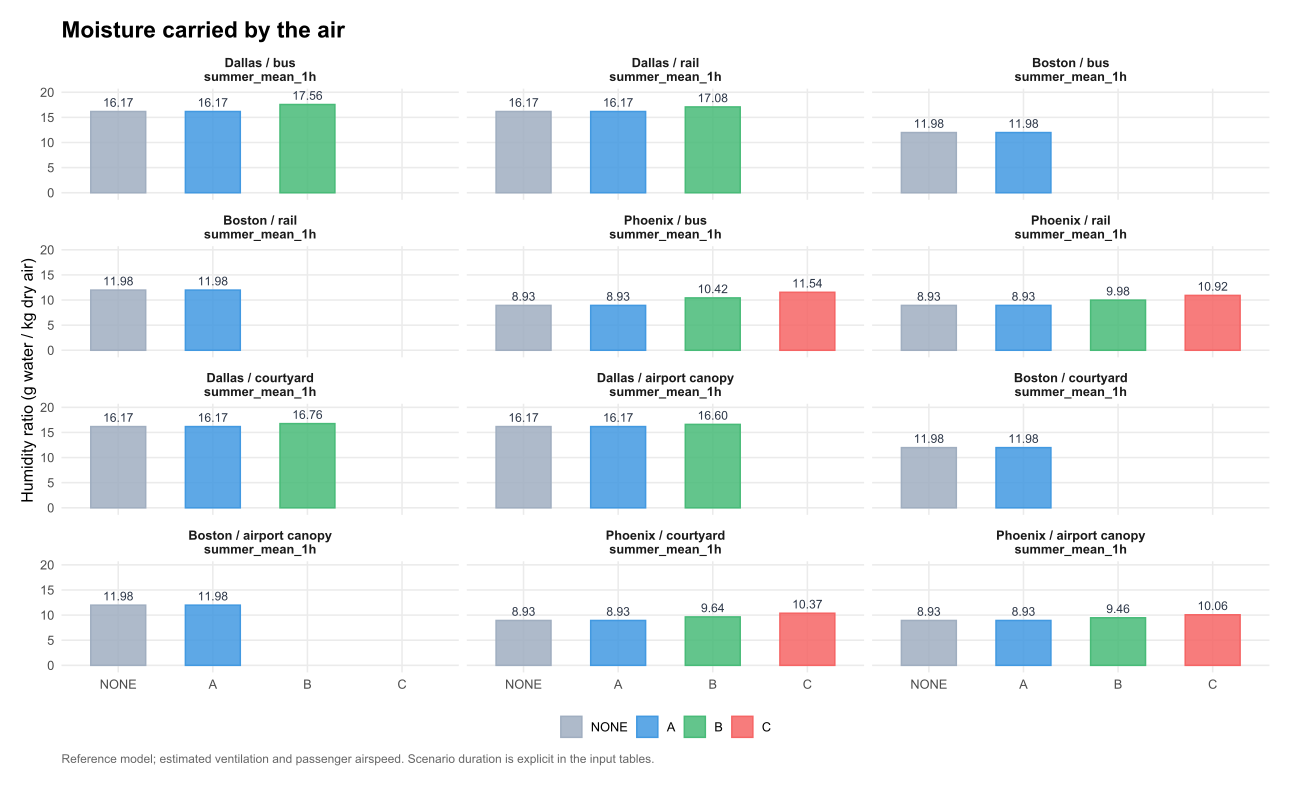

Source data for this figure (header and first rows):
venue, scenario, hour, zone, option, T, w, RH, pressure, people, v_local, Tr, dt_hours, model_basis, baseline_T, baseline_RH, cooling, humidity_gain, w_g_kg, site, panel, value
DAL_BUS, summer_mean_1h, 1, waiting_area, NONE, 29.2, 0.01617, 62, 99230, NA, 0.9315, 29.2, 1, heat: mixing_only ; radiation: air_refer…, 29.2, 62, 0, 0, 16.17, Dallas / bus, Dallas / bus?summer_mean_1h, 16.17
DAL_BUS, summer_mean_1h, 1, waiting_area, A, 29.2, 0.01617, 62, 99230, NA, 1.814, 29.2, 1, heat: mixing_only ; radiation: air_refer…, 29.2, 62, 0, 0, 16.17, Dallas / bus, Dallas / bus?summer_mean_1h, 16.17
DAL_BUS, summer_mean_1h, 1, waiting_area, B, 25.78, 0.01756, 82.1, 99230, NA, 0.9315, 29.2, 1, heat: mixing_only ; radiation: air_refer…, 29.2, 62, 3.423, 20.1, 17.56, Dallas / bus, Dallas / bus?summer_mean_1h, 17.56
DAL_BUS, summer_mean_1h, 1, waiting_area, C, NA, NA, NA, 99230, NA, 0.9315, 29.2, 1, heat: mixing_only ; radiation: air_refer…, 29.2, 62, NA, NA, NA, Dallas / bus, Dallas / bus?summer_mean_1h, NA
DAL_RAIL, summer_mean_1h, 1, waiting_area, NONE, 29.2, 0.01617, 62, 99230, NA, 1.397, 29.2, 1, heat: mixing_only ; radiation: air_refer…, 29.2, 62, 0, 0, 16.17, Dallas / rail, Dallas / rail?summer_mean_1h, 16.17
DAL_RAIL, summer_mean_1h, 1, waiting_area, A, 29.2, 0.01617, 62, 99230, NA, 1.814, 29.2, 1, heat: mixing_only ; radiation: air_refer…, 29.2, 62, 0, 0, 16.17, Dallas / rail, Dallas / rail?summer_mean_1h, 16.17
DAL_RAIL, summer_mean_1h, 1, waiting_area, B, 26.96, 0.01708, 74.54, 99230, NA, 1.397, 29.2, 1, heat: mixing_only ; radiation: air_refer…, 29.2, 62, 2.244, 12.54, 17.08, Dallas / rail, Dallas / rail?summer_mean_1h, 17.08
DAL_RAIL, summer_mean_1h, 1, waiting_area, C, NA, NA, NA, 99230, NA, 1.397, 29.2, 1, heat: mixing_only ; radiation: air_refer…, 29.2, 62, NA, NA, NA, Dallas / rail, Dallas / rail?summer_mean_1h, NA
BOS_BUS, summer_mean_1h, 1, waiting_area, NONE, 21.1, 0.01198, 75.9, 100560, NA, 0.4535, 21.1, 1, heat: mixing_only ; radiation: air_refer…, 21.1, 75.9, 0, 0, 11.98, Boston / bus, Boston / bus?summer_mean_1h, 11.98
BOS_BUS, summer_mean_1h, 1, waiting_area, A, 21.1, 0.01198, 75.9, 100560, NA, 1.814, 21.1, 1, heat: mixing_only ; radiation: air_refer…, 21.1, 75.9, 0, 0, 11.98, Boston / bus, Boston / bus?summer_mean_1h, 11.98
BOS_BUS, summer_mean_1h, 1, waiting_area, B, NA, NA, NA, 100560, NA, 0.4535, 21.1, 1, heat: mixing_only ; radiation: air_refer…, 21.1, 75.9, NA, NA, NA, Boston / bus, Boston / bus?summer_mean_1h, NA
BOS_BUS, summer_mean_1h, 1, waiting_area, C, NA, NA, NA, 100560, NA, 0.4535, 21.1, 1, heat: mixing_only ; radiation: air_refer…, 21.1, 75.9, NA, NA, NA, Boston / bus, Boston / bus?summer_mean_1h, NA
BOS_RAIL, summer_mean_1h, 1, waiting_area, NONE, 21.1, 0.01198, 75.9, 100560, NA, 0.6803, 21.1, 1, heat: mixing_only ; radiation: air_refer…, 21.1, 75.9, 0, 0, 11.98, Boston / rail, Boston / rail?summer_mean_1h, 11.98
BOS_RAIL, summer_mean_1h, 1, waiting_area, A, 21.1, 0.01198, 75.9, 100560, NA, 1.814, 21.1, 1, heat: mixing_only ; radiation: air_refer…, 21.1, 75.9, 0, 0, 11.98, Boston / rail, Boston / rail?summer_mean_1h, 11.98
BOS_RAIL, summer_mean_1h, 1, waiting_area, B, NA, NA, NA, 100560, NA, 0.6803, 21.1, 1, heat: mixing_only ; radiation: air_refer…, 21.1, 75.9, NA, NA, NA, Boston / rail, Boston / rail?summer_mean_1h, NA
BOS_RAIL, summer_mean_1h, 1, waiting_area, C, NA, NA, NA, 100560, NA, 0.6803, 21.1, 1, heat: mixing_only ; radiation: air_refer…, 21.1, 75.9, NA, NA, NA, Boston / rail, Boston / rail?summer_mean_1h, NA
PHX_BUS, summer_mean_1h, 1, waiting_area, NONE, 33, 0.008927, 26.8, 95350, NA, 0.6902, 33, 1, heat: mixing_only ; radiation: air_refer…, 33, 26.8, 0, 0, 8.927, Phoenix / bus, Phoenix / bus?summer_mean_1h, 8.927
PHX_BUS, summer_mean_1h, 1, waiting_area, A, 33, 0.008927, 26.8, 95350, NA, 1.814, 33, 1, heat: mixing_only ; radiation: air_refer…, 33, 26.8, 0, 0, 8.927, Phoenix / bus, Phoenix / bus?summer_mean_1h, 8.927
PHX_BUS, summer_mean_1h, 1, waiting_area, B, 29.27, 0.01042, 38.59, 95350, NA, 0.6902, 33, 1, heat: mixing_only ; radiation: air_refer…, 33, 26.8, 3.728, 11.79, 10.42, Phoenix / bus, Phoenix / bus?summer_mean_1h, 10.42
PHX_BUS, summer_mean_1h, 1, waiting_area, C, 26.5, 0.01154, 50.15, 95350, NA, 0.6902, 33, 1, heat: mixing_only ; radiation: air_refer…, 33, 26.8, 6.504, 23.35, 11.54, Phoenix / bus, Phoenix / bus?summer_mean_1h, 11.54
PHX_RAIL, summer_mean_1h, 1, waiting_area, NONE, 33, 0.008927, 26.8, 95350, NA, 1.035, 33, 1, heat: mixing_only ; radiation: air_refer…, 33, 26.8, 0, 0, 8.927, Phoenix / rail, Phoenix / rail?summer_mean_1h, 8.927
PHX_RAIL, summer_mean_1h, 1, waiting_area, A, 33, 0.008927, 26.8, 95350, NA, 1.814, 33, 1, heat: mixing_only ; radiation: air_refer…, 33, 26.8, 0, 0, 8.927, Phoenix / rail, Phoenix / rail?summer_mean_1h, 8.927
PHX_RAIL, summer_mean_1h, 1, waiting_area, B, 30.38, 0.009975, 34.68, 95350, NA, 1.035, 33, 1, heat: mixing_only ; radiation: air_refer…, 33, 26.8, 2.618, 7.881, 9.975, Phoenix / rail, Phoenix / rail?summer_mean_1h, 9.975
PHX_RAIL, summer_mean_1h, 1, waiting_area, C, 28.04, 0.01092, 43.38, 95350, NA, 1.035, 33, 1, heat: mixing_only ; radiation: air_refer…, 33, 26.8, 4.958, 16.58, 10.92, Phoenix / rail, Phoenix / rail?summer_mean_1h, 10.92
DAL_QUAD, summer_mean_1h, 1, occupied_area, NONE, 29.2, 0.01617, 62, 99230, NA, 1.397, 29.2, 1, heat: mixing_only ; radiation: air_refer…, 29.2, 62, 0, 0, 16.17, Dallas / courtyard, Dallas / courtyard?summer_mean_1h, 16.17
DAL_QUAD, summer_mean_1h, 1, occupied_area, A, 29.2, 0.01617, 62, 99230, NA, 1.814, 29.2, 1, heat: mixing_only ; radiation: air_refer…, 29.2, 62, 0, 0, 16.17, Dallas / courtyard, Dallas / courtyard?summer_mean_1h, 16.17
DAL_QUAD, summer_mean_1h, 1, occupied_area, B, 27.75, 0.01676, 69.82, 99230, NA, 1.397, 29.2, 1, heat: mixing_only ; radiation: air_refer…, 29.2, 62, 1.447, 7.825, 16.76, Dallas / courtyard, Dallas / courtyard?summer_mean_1h, 16.76
DAL_QUAD, summer_mean_1h, 1, occupied_area, C, NA, NA, NA, 99230, NA, 1.397, 29.2, 1, heat: mixing_only ; radiation: air_refer…, 29.2, 62, NA, NA, NA, Dallas / courtyard, Dallas / courtyard?summer_mean_1h, NA
DAL_PAV, summer_mean_1h, 1, occupied_area, NONE, 29.2, 0.01617, 62, 99230, NA, 1.397, 29.2, 1, heat: mixing_only ; radiation: air_refer…, 29.2, 62, 0, 0, 16.17, Dallas / airport canopy, Dallas / airport canopy?summer_mean_1h, 16.17
DAL_PAV, summer_mean_1h, 1, occupied_area, A, 29.2, 0.01617, 62, 99230, NA, 1.814, 29.2, 1, heat: mixing_only ; radiation: air_refer…, 29.2, 62, 0, 0, 16.17, Dallas / airport canopy, Dallas / airport canopy?summer_mean_1h, 16.17
DAL_PAV, summer_mean_1h, 1, occupied_area, B, 28.13, 0.0166, 67.68, 99230, NA, 1.397, 29.2, 1, heat: mixing_only ; radiation: air_refer…, 29.2, 62, 1.067, 5.685, 16.6, Dallas / airport canopy, Dallas / airport canopy?summer_mean_1h, 16.6
DAL_PAV, summer_mean_1h, 1, occupied_area, C, NA, NA, NA, 99230, NA, 1.397, 29.2, 1, heat: mixing_only ; radiation: air_refer…, 29.2, 62, NA, NA, NA, Dallas / airport canopy, Dallas / airport canopy?summer_mean_1h, NA
BOS_QUAD, summer_mean_1h, 1, occupied_area, NONE, 21.1, 0.01198, 75.9, 100560, NA, 0.6803, 21.1, 1, heat: mixing_only ; radiation: air_refer…, 21.1, 75.9, 0, 0, 11.98, Boston / courtyard, Boston / courtyard?summer_mean_1h, 11.98
BOS_QUAD, summer_mean_1h, 1, occupied_area, A, 21.1, 0.01198, 75.9, 100560, NA, 1.814, 21.1, 1, heat: mixing_only ; radiation: air_refer…, 21.1, 75.9, 0, 0, 11.98, Boston / courtyard, Boston / courtyard?summer_mean_1h, 11.98
BOS_QUAD, summer_mean_1h, 1, occupied_area, B, NA, NA, NA, 100560, NA, 0.6803, 21.1, 1, heat: mixing_only ; radiation: air_refer…, 21.1, 75.9, NA, NA, NA, Boston / courtyard, Boston / courtyard?summer_mean_1h, NA
BOS_QUAD, summer_mean_1h, 1, occupied_area, C, NA, NA, NA, 100560, NA, 0.6803, 21.1, 1, heat: mixing_only ; radiation: air_refer…, 21.1, 75.9, NA, NA, NA, Boston / courtyard, Boston / courtyard?summer_mean_1h, NA
BOS_PAV, summer_mean_1h, 1, occupied_area, NONE, 21.1, 0.01198, 75.9, 100560, NA, 0.6803, 21.1, 1, heat: mixing_only ; radiation: air_refer…, 21.1, 75.9, 0, 0, 11.98, Boston / airport canopy, Boston / airport canopy?summer_mean_1h, 11.98
BOS_PAV, summer_mean_1h, 1, occupied_area, A, 21.1, 0.01198, 75.9, 100560, NA, 1.814, 21.1, 1, heat: mixing_only ; radiation: air_refer…, 21.1, 75.9, 0, 0, 11.98, Boston / airport canopy, Boston / airport canopy?summer_mean_1h, 11.98
BOS_PAV, summer_mean_1h, 1, occupied_area, B, NA, NA, NA, 100560, NA, 0.6803, 21.1, 1, heat: mixing_only ; radiation: air_refer…, 21.1, 75.9, NA, NA, NA, Boston / airport canopy, Boston / airport canopy?summer_mean_1h, NA
BOS_PAV, summer_mean_1h, 1, occupied_area, C, NA, NA, NA, 100560, NA, 0.6803, 21.1, 1, heat: mixing_only ; radiation: air_refer…, 21.1, 75.9, NA, NA, NA, Boston / airport canopy, Boston / airport canopy?summer_mean_1h, NA
PHX_QUAD, summer_mean_1h, 1, occupied_area, NONE, 33, 0.008927, 26.8, 95350, NA, 1.035, 33, 1, heat: mixing_only ; radiation: air_refer…, 33, 26.8, 0, 0, 8.927, Phoenix / courtyard, Phoenix / courtyard?summer_mean_1h, 8.927
PHX_QUAD, summer_mean_1h, 1, occupied_area, A, 33, 0.008927, 26.8, 95350, NA, 1.814, 33, 1, heat: mixing_only ; radiation: air_refer…, 33, 26.8, 0, 0, 8.927, Phoenix / courtyard, Phoenix / courtyard?summer_mean_1h, 8.927
PHX_QUAD, summer_mean_1h, 1, occupied_area, B, 31.23, 0.009637, 31.95, 95350, NA, 1.035, 33, 1, heat: mixing_only ; radiation: air_refer…, 33, 26.8, 1.773, 5.145, 9.637, Phoenix / courtyard, Phoenix / courtyard?summer_mean_1h, 9.637
PHX_QUAD, summer_mean_1h, 1, occupied_area, C, 29.41, 0.01037, 38.1, 95350, NA, 1.035, 33, 1, heat: mixing_only ; radiation: air_refer…, 33, 26.8, 3.592, 11.3, 10.37, Phoenix / courtyard, Phoenix / courtyard?summer_mean_1h, 10.37
PHX_PAV, summer_mean_1h, 1, occupied_area, NONE, 33, 0.008927, 26.8, 95350, NA, 1.035, 33, 1, heat: mixing_only ; radiation: air_refer…, 33, 26.8, 0, 0, 8.927, Phoenix / airport canopy, Phoenix / airport canopy?summer_mean_1h, 8.927
PHX_PAV, summer_mean_1h, 1, occupied_area, A, 33, 0.008927, 26.8, 95350, NA, 1.814, 33, 1, heat: mixing_only ; radiation: air_refer…, 33, 26.8, 0, 0, 8.927, Phoenix / airport canopy, Phoenix / airport canopy?summer_mean_1h, 8.927
PHX_PAV, summer_mean_1h, 1, occupied_area, B, 31.66, 0.009464, 30.62, 95350, NA, 1.035, 33, 1, heat: mixing_only ; radiation: air_refer…, 33, 26.8, 1.341, 3.818, 9.464, Phoenix / airport canopy, Phoenix / airport canopy?summer_mean_1h, 9.464
PHX_PAV, summer_mean_1h, 1, occupied_area, C, 30.18, 0.01006, 35.36, 95350, NA, 1.035, 33, 1, heat: mixing_only ; radiation: air_refer…, 33, 26.8, 2.817, 8.562, 10.06, Phoenix / airport canopy, Phoenix / airport canopy?summer_mean_1h, 10.06
